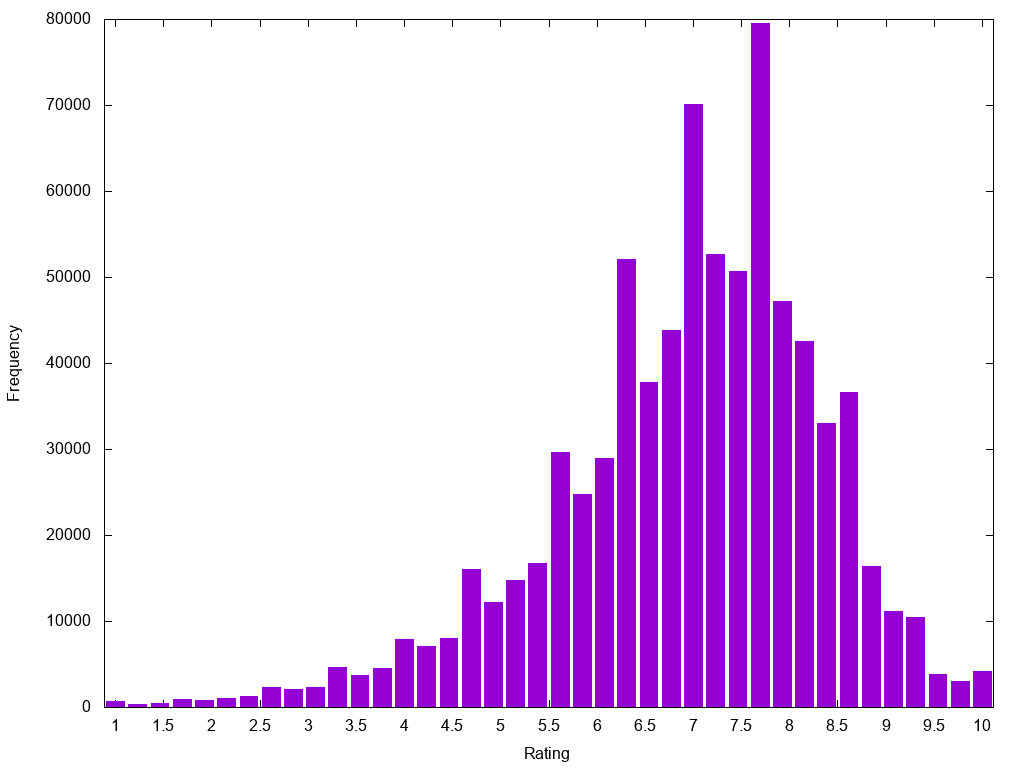

The table this chart was drawn from, first rows:
1.0	752
1.231	368
1.462	455
1.692	910
1.923	827
2.154	1023
2.385	1283
2.615	2303
2.846	2096
3.077	2282
3.308	4609
3.538	3733
3.769	4497
4.0	7893
4.231	7062
4.462	7968
4.692	16027
4.923	12210
5.154	14798
5.385	16731
5.615	29645
5.846	24765
6.077	28949
6.308	52085
6.538	37798
6.769	43875
7.0	70150
7.231	52713
7.462	50728
7.692	79577
7.923	47186
8.154	42569
8.385	33046
8.615	36588
8.846	16443
9.077	11160
9.308	10412
9.538	3817
9.769	3021
10.0	4207
